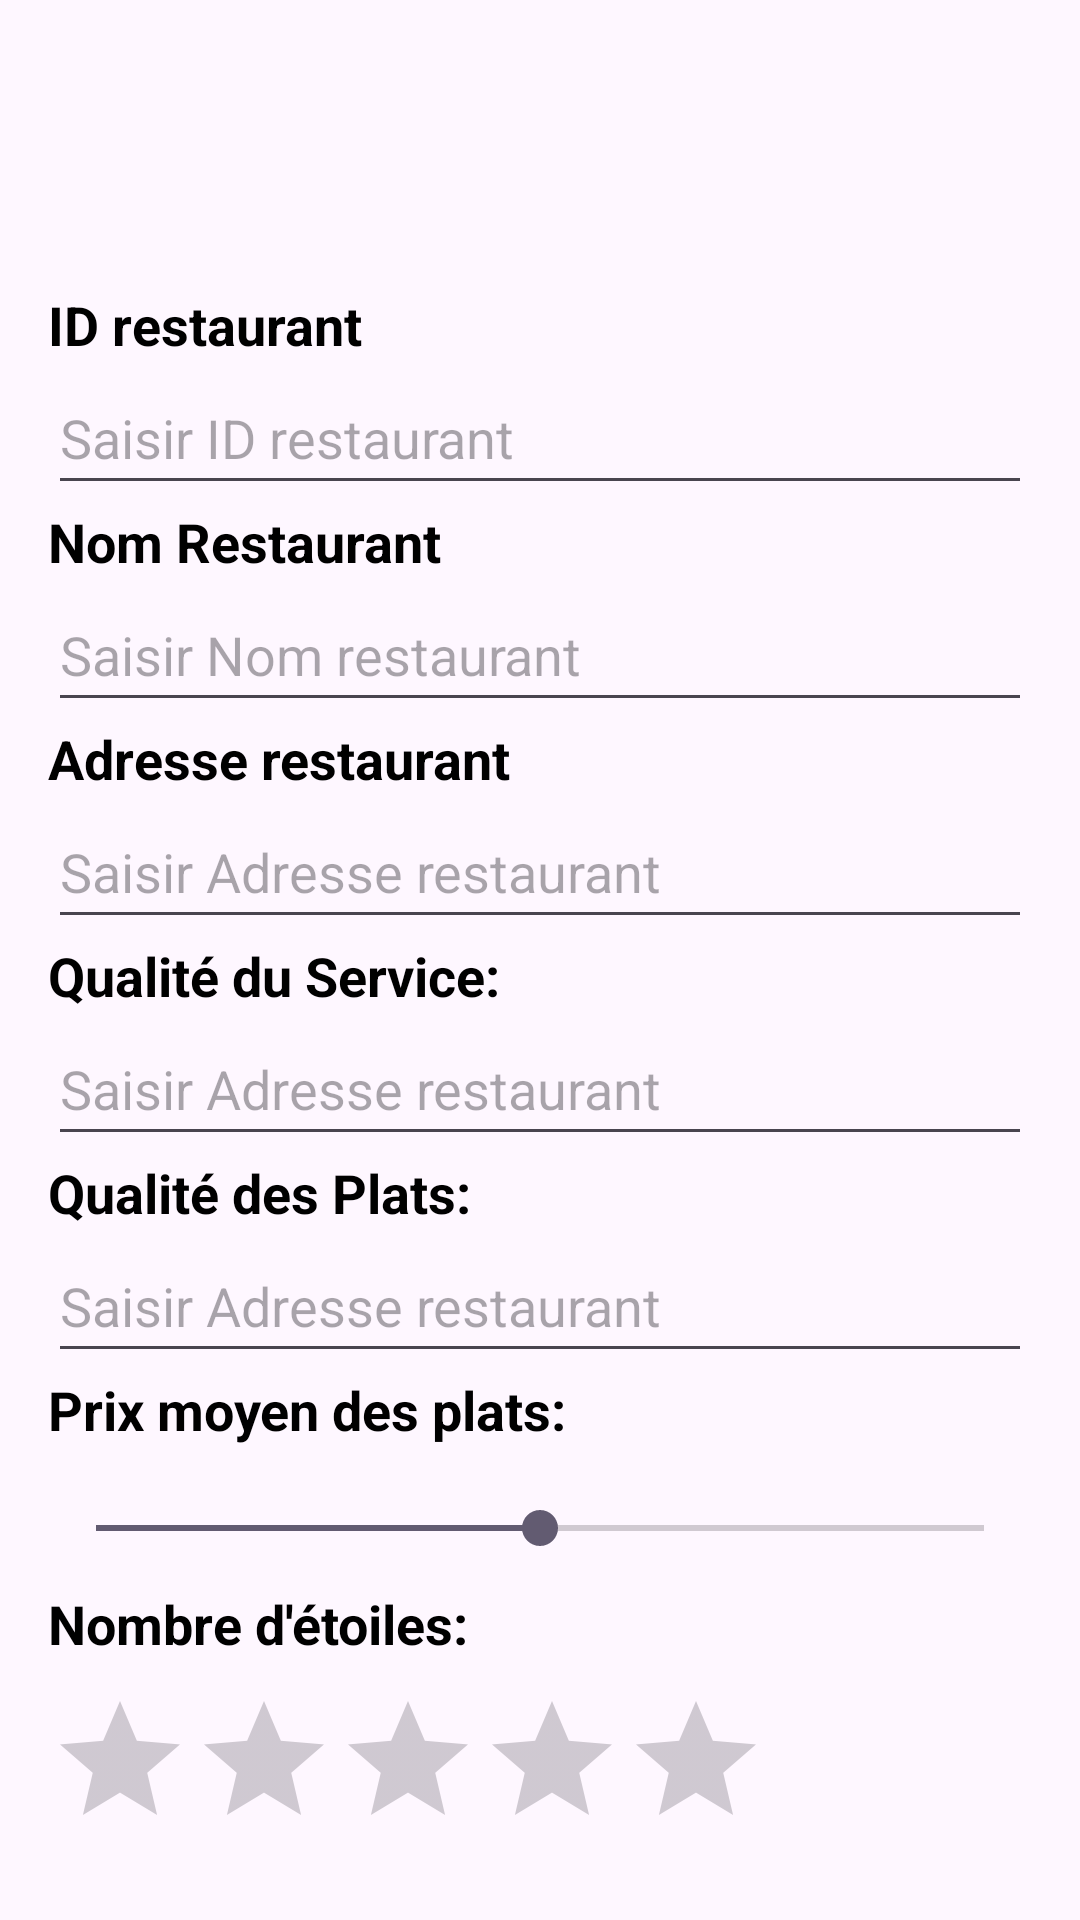

The Android layout XML behind this screen, and the referenced resources:
<!-- AndroidManifest.xml: application theme Theme.ProjetMobile2 -->
<!-- res/layout/activity_main2.xml -->
<?xml version="1.0" encoding="utf-8"?>
<RelativeLayout xmlns:android="http://schemas.android.com/apk/res/android"
    xmlns:tools="http://schemas.android.com/tools"
    android:layout_width="match_parent"
    android:layout_height="match_parent"
    android:padding="16dp"
    tools:context=".SignUpActivity">

    <LinearLayout
        android:layout_width="211dp"
        android:layout_height="wrap_content"
        android:orientation="vertical">

        <TextView
            android:id="@+id/nomTextView"
            android:layout_width="match_parent"
            android:layout_height="wrap_content"
            android:layout_weight="3"
            android:text="" />

        <TextView
            android:id="@+id/prenomTextView"
            android:layout_width="match_parent"
            android:layout_height="wrap_content"
            android:layout_weight="3"
            android:text="" />

    </LinearLayout>

    <LinearLayout
        android:layout_width="match_parent"
        android:layout_height="wrap_content"
        android:layout_marginTop="80dp"
        android:orientation="vertical">

        <TextView
            android:id="@+id/ID"
            android:layout_width="wrap_content"
            android:layout_height="wrap_content"
            android:text="ID restaurant"
            android:textColor="#000000"
            android:textSize="18sp"
            android:textStyle="bold" />

        <EditText
            android:id="@+id/editTextID"
            android:layout_width="match_parent"
            android:layout_height="wrap_content"
            android:hint="Saisir ID restaurant"
            android:inputType="textPersonName"
            android:minHeight="48dp" />

        <TextView
            android:id="@+id/NomResto"
            android:layout_width="wrap_content"
            android:layout_height="wrap_content"
            android:text="Nom Restaurant"
            android:textColor="#000000"
            android:textSize="18sp"
            android:textStyle="bold" />

        <EditText
            android:id="@+id/editTextNom"
            android:layout_width="match_parent"
            android:layout_height="wrap_content"
            android:hint="Saisir Nom restaurant"
            android:inputType="textPersonName"
            android:minHeight="48dp" />

        <TextView
            android:id="@+id/ADRESS"
            android:layout_width="wrap_content"
            android:layout_height="wrap_content"
            android:text="Adresse restaurant"
            android:textColor="#000000"
            android:textSize="18sp"
            android:textStyle="bold" />

        <EditText
            android:id="@+id/editTextADRESS"
            android:layout_width="match_parent"
            android:layout_height="wrap_content"
            android:hint="Saisir Adresse restaurant"
            android:inputType="textPersonName"
            android:minHeight="48dp" />

        <TextView
            android:id="@+id/textViewService"
            android:layout_width="wrap_content"
            android:layout_height="wrap_content"
            android:text="Qualité du Service:"
            android:textColor="#000000"
            android:textSize="18sp"
            android:textStyle="bold" />

        <EditText
            android:id="@+id/editTextService"
            android:layout_width="match_parent"
            android:layout_height="wrap_content"
            android:hint="Saisir Adresse restaurant"
            android:inputType="textPersonName"
            android:minHeight="48dp" />

        <TextView
            android:id="@+id/textViewPlat"
            android:layout_width="wrap_content"
            android:layout_height="wrap_content"
            android:text="Qualité des Plats:"
            android:textColor="#000000"
            android:textSize="18sp"
            android:textStyle="bold" />

        <EditText
            android:id="@+id/editTextPlat"
            android:layout_width="match_parent"
            android:layout_height="wrap_content"
            android:hint="Saisir Adresse restaurant"
            android:inputType="textPersonName"
            android:minHeight="48dp" />


        <TextView
            android:id="@+id/textViewPrix"
            android:layout_width="wrap_content"
            android:layout_height="wrap_content"
            android:text="Prix moyen des plats:"
            android:textColor="#000000"
            android:textSize="18sp"
            android:textStyle="bold" />

        <SeekBar
            android:id="@+id/seekBarPrix"
            android:layout_width="match_parent"
            android:layout_height="39dp"
            android:layout_marginTop="8dp"
            android:max="100"
            android:progress="50" />

        <TextView
            android:id="@+id/textViewEtoiles"
            android:layout_width="wrap_content"
            android:layout_height="34dp"
            android:text="Nombre d'étoiles:"
            android:textColor="#000000"
            android:textSize="18sp"
            android:textStyle="bold" />

        <RatingBar
            android:id="@+id/ratingBar"
            android:layout_width="wrap_content"
            android:layout_height="wrap_content"
            android:numStars="5"
            android:rating="0"
            android:stepSize="1" />

    </LinearLayout>

    <LinearLayout
        android:layout_width="395dp"
        android:layout_height="wrap_content"
        android:layout_marginTop="600dp"
        android:orientation="horizontal">

        <Button
            android:id="@+id/buttonSubmit"
            android:layout_width="60dp"
            android:layout_height="wrap_content"
            android:layout_marginRight="20dp"
            android:layout_weight="1"
            android:backgroundTint="#2196F3"
            android:text="@string/submit" />

        <Button
            android:id="@+id/viewAll"
            android:layout_width="60dp"
            android:layout_height="wrap_content"
            android:layout_weight="1"
            android:backgroundTint="#2196F3"
            android:text="View" />

    </LinearLayout>

</RelativeLayout>
<!-- resources referenced by this layout -->
<resources>
  <string name="submit">Submit</string>
  <style name="Theme.ProjetMobile2" parent="Base.Theme.ProjetMobile2" />
  <style name="Base.Theme.ProjetMobile2" parent="Theme.Material3.DayNight.NoActionBar">
          
          
      </style>
</resources>
